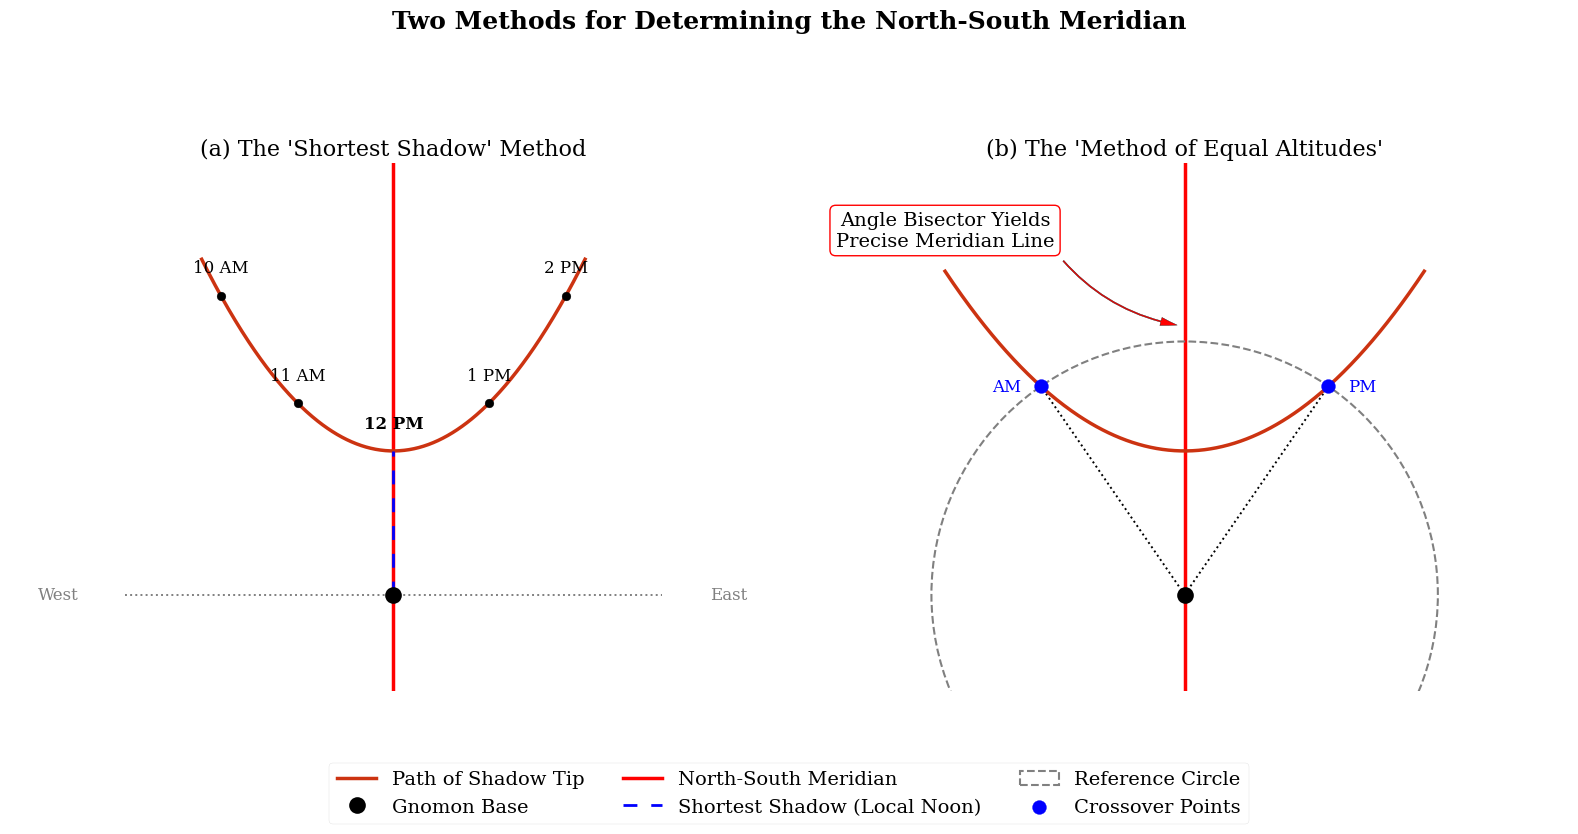

This figure's Python source:
import matplotlib.pyplot as plt
import matplotlib.patches as patches
import numpy as np

# --- Setup for Professional Publication Quality ---
plt.style.use('seaborn-v0_8-paper')
plt.rcParams['font.family'] = 'serif'
plt.rcParams['font.serif'] = ['Times New Roman', 'DejaVu Serif']
plt.rcParams['font.size'] = 14

# --- Figure and Axis Setup for a 1x2 panel figure ---
fig, axs = plt.subplots(1, 2, figsize=(16, 8.5))
fig.suptitle("Two Methods for Determining the North-South Meridian", fontsize=18, weight='bold')

# =============================================================================
# Panel (a): Shortest Shadow Method
# =============================================================================
ax1 = axs[0]
ax1.set_aspect('equal')
ax1.set_title("(a) The 'Shortest Shadow' Method", fontsize=16)
ax1.axis('off')

# --- Plot elements for Panel (a) ---
# Shadow path (approximated as a parabola)
x_a = np.linspace(-2, 2, 400)
y_a = 0.5 * x_a**2 + 1.5
p1, = ax1.plot(x_a, y_a, color='#CC3311', linewidth=2.5, label="Path of Shadow Tip")

# Gnomon base at (0,0)
p2, = ax1.plot(0, 0, 'ko', markersize=12, label='Gnomon Base', zorder=10) # Higher zorder

# Shortest shadow at local noon
noon_x, noon_y = 0, 1.5
p3, = ax1.plot([0, noon_x], [0, noon_y], 'b--', dashes=(5, 5), linewidth=2, label='Shortest Shadow (Local Noon)')

# Meridian Line (made consistent with panel b)
p4, = ax1.plot([0, 0], [-1, 4.5], 'r-', linewidth=2.5, zorder=0, label='North-South Meridian')

# --- ADDED: East-West directional line as requested ---
ax1.axhline(0, color='gray', linestyle=':', xmin=0.15, xmax=0.85, zorder=0)
ax1.text(3.5, 0, 'East', ha='center', va='center', fontsize=12, color='gray')
ax1.text(-3.5, 0, 'West', ha='center', va='center', fontsize=12, color='gray')
# --------------------------------------------------------

# Time point annotations
times_x = [-1.8, -1.0, 1.0, 1.8]
times_y = [0.5 * t**2 + 1.5 for t in times_x]
labels_a = ['10 AM', '11 AM', '1 PM', '2 PM']
ax1.scatter(times_x, times_y, c='black', s=40, zorder=5)
for i, label in enumerate(labels_a):
    ax1.text(times_x[i], times_y[i] + 0.2, label, ha='center', va='bottom', fontsize=12)
ax1.text(noon_x, noon_y + 0.2, '12 PM', ha='center', va='bottom', fontsize=12, weight='bold')

# Set consistent limits
ax1.set_xlim(-4, 4)
ax1.set_ylim(-1, 4.5)


# =============================================================================
# Panel (b): Method of Equal Altitudes
# =============================================================================
ax2 = axs[1]
ax2.set_aspect('equal')
ax2.set_title("(b) The 'Method of Equal Altitudes'", fontsize=16)
ax2.axis('off')

# --- Plot elements for Panel (b) ---
# Gnomon and Shadow Path
gnomon_base = (0, 0)
x_b = np.linspace(-2.5, 2.5, 400)
y_b = 0.3 * x_b**2 + 1.5
ax2.plot(x_b, y_b, color='#CC3311', linewidth=2.5) # No label needed, will be shared
ax2.plot(*gnomon_base, 'ko', markersize=12) # No label needed

# Define intersection points
x_am = -1.5
y_am = 0.3 * x_am**2 + 1.5
x_pm = 1.5
y_pm = 0.3 * x_pm**2 + 1.5

# Calculate required radius for the reference circle to pass through the points
ref_radius = np.sqrt(x_pm**2 + y_pm**2)
p5 = patches.Circle(gnomon_base, ref_radius, facecolor='none', edgecolor='gray', linestyle='--', linewidth=1.5, label='Reference Circle')
ax2.add_patch(p5)

# Mark Crossover Points
p6 = ax2.scatter([x_am, x_pm], [y_am, y_pm], c='blue', s=100, zorder=5, label='Crossover Points')
ax2.text(x_am - 0.2, y_am, 'AM', ha='right', va='center', fontsize=12, color='blue')
ax2.text(x_pm + 0.2, y_pm, 'PM', ha='left', va='center', fontsize=12, color='blue')

# Lines and Angle Bisector (Meridian)
ax2.plot([0, x_am], [0, y_am], 'k:', zorder=1)
ax2.plot([0, x_pm], [0, y_pm], 'k:', zorder=1)
ax2.plot([0, 0], [-1, 4.5], 'r-', linewidth=2.5, zorder=0) # No label needed

# Annotation
ax2.annotate('Angle Bisector Yields\nPrecise Meridian Line', xy=(0, 2.8), xytext=(-2.5, 3.8),
            arrowprops=dict(facecolor='red', shrink=0.05, width=1, headwidth=6, connectionstyle="arc3,rad=0.2"),
            ha='center', va='center', fontsize=14, bbox=dict(boxstyle="round,pad=0.3", fc="white", ec="red", lw=1))

# Set consistent limits
ax2.set_xlim(-4, 4)
ax2.set_ylim(-1, 4.5)

# =============================================================================
# Combined Legend and Final Touches
# =============================================================================
# Manually define handles and labels for a clean, ordered legend
handles = [p1, p2, p4, p3, p5, p6]
labels = [h.get_label() for h in handles]
fig.legend(handles, labels, loc='lower center', bbox_to_anchor=(0.5, 0.01), ncol=3, fontsize=14)

# Adjust layout to prevent title/legend overlap
fig.tight_layout(rect=[0, 0.08, 1, 0.95])

plt.savefig("figure_meridian_comparison_with_axis.png", dpi=300)
plt.show()